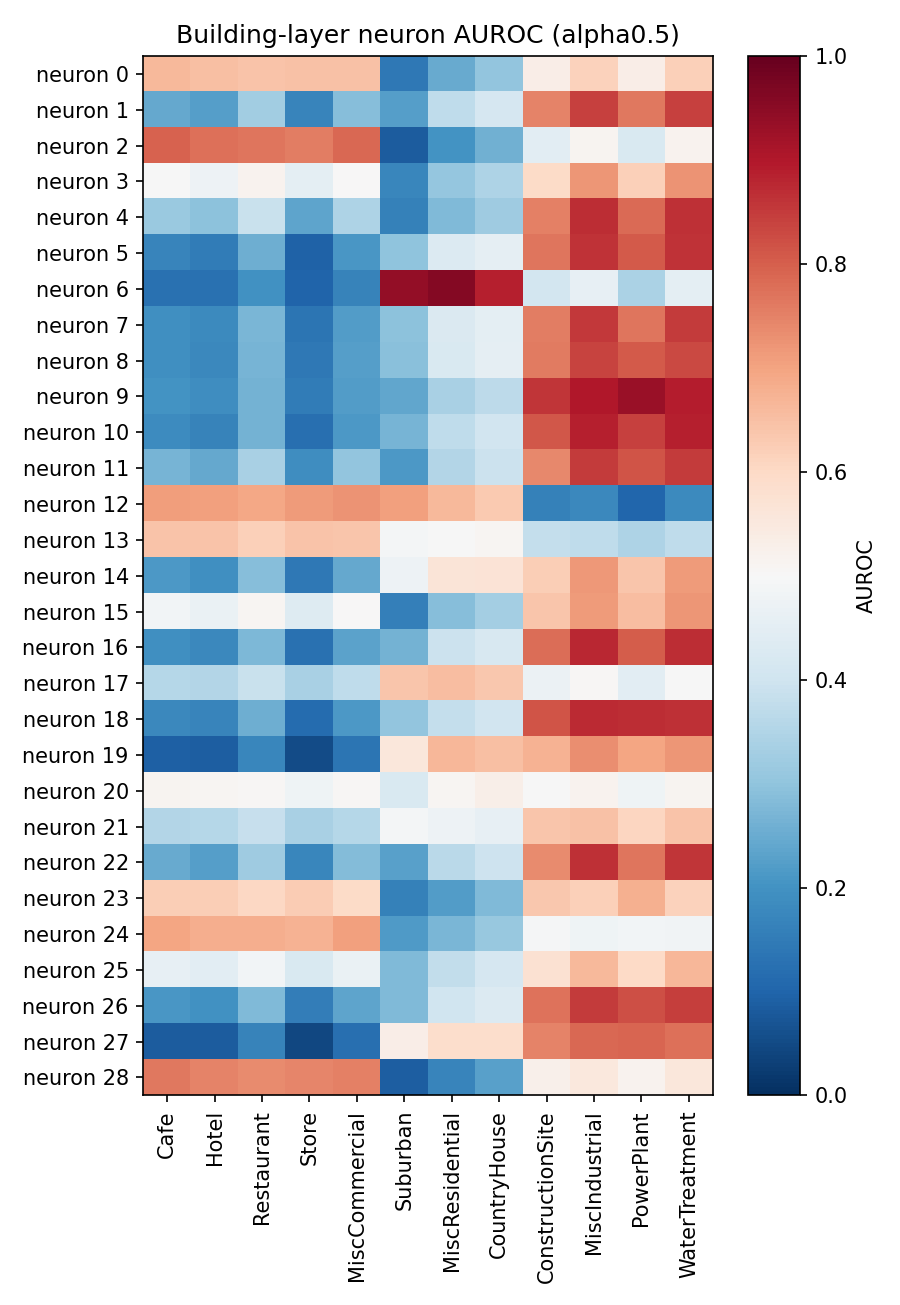

The file beside this chart, header and first rows:
neuron, Cafe, Hotel, Restaurant, Store, MiscCommercial, Suburban, MiscResidential, CountryHouse, ConstructionSite, MiscIndustrial, PowerPlant, WaterTreatment
0, 0.6605, 0.6506, 0.6441, 0.6469, 0.6449, 0.142, 0.2485, 0.3008, 0.5349, 0.6141, 0.5343, 0.6175
1, 0.2434, 0.2245, 0.3274, 0.1701, 0.2868, 0.2262, 0.375, 0.4141, 0.7483, 0.8399, 0.7651, 0.8404
2, 0.7939, 0.774, 0.7673, 0.7577, 0.787, 0.08427, 0.2031, 0.2615, 0.4455, 0.5148, 0.4252, 0.5164
3, 0.4983, 0.4752, 0.5166, 0.4518, 0.501, 0.1729, 0.3052, 0.3465, 0.596, 0.7198, 0.6184, 0.7229
4, 0.3162, 0.2936, 0.3869, 0.2355, 0.3459, 0.1616, 0.2785, 0.3224, 0.7538, 0.8674, 0.7831, 0.8633
5, 0.1696, 0.1513, 0.2542, 0.09631, 0.2087, 0.2982, 0.4298, 0.4554, 0.7685, 0.86, 0.8069, 0.8609
6, 0.1269, 0.1263, 0.1972, 0.1015, 0.1653, 0.9391, 0.9592, 0.8869, 0.4092, 0.4587, 0.3414, 0.4519
7, 0.195, 0.1798, 0.2707, 0.1341, 0.2211, 0.2952, 0.4273, 0.4503, 0.7551, 0.8549, 0.7681, 0.8482
8, 0.1929, 0.1796, 0.2668, 0.1425, 0.2246, 0.2929, 0.4253, 0.4563, 0.7602, 0.8373, 0.8082, 0.832
9, 0.2003, 0.1895, 0.2655, 0.151, 0.2219, 0.2421, 0.3361, 0.3703, 0.857, 0.8987, 0.9312, 0.8934
10, 0.1849, 0.1674, 0.2627, 0.1214, 0.2132, 0.2689, 0.374, 0.403, 0.8104, 0.8867, 0.8436, 0.8867
11, 0.2661, 0.2444, 0.3374, 0.1882, 0.3026, 0.2143, 0.352, 0.3924, 0.7387, 0.8481, 0.8154, 0.8504
12, 0.7107, 0.7053, 0.6923, 0.712, 0.7258, 0.7069, 0.6612, 0.6305, 0.1625, 0.177, 0.1032, 0.1808
13, 0.6429, 0.6407, 0.621, 0.6437, 0.6369, 0.4904, 0.4987, 0.5104, 0.3826, 0.3726, 0.3464, 0.3717
14, 0.2114, 0.1938, 0.2874, 0.1422, 0.2446, 0.4766, 0.5664, 0.5667, 0.6228, 0.7182, 0.6388, 0.7128
15, 0.4878, 0.4669, 0.5113, 0.4344, 0.5021, 0.1563, 0.2865, 0.3295, 0.6397, 0.7126, 0.6536, 0.721
16, 0.1943, 0.1758, 0.2736, 0.1259, 0.2314, 0.2624, 0.3926, 0.4218, 0.7779, 0.8751, 0.804, 0.8707
17, 0.3563, 0.3538, 0.3867, 0.3363, 0.3723, 0.6398, 0.6551, 0.6347, 0.471, 0.5043, 0.4469, 0.4976
18, 0.1782, 0.1694, 0.2573, 0.1156, 0.2135, 0.3032, 0.3795, 0.4046, 0.8145, 0.8726, 0.8708, 0.8667
19, 0.09168, 0.08786, 0.1727, 0.05372, 0.1338, 0.5568, 0.6647, 0.6497, 0.6729, 0.7305, 0.6965, 0.7224
20, 0.5143, 0.5079, 0.5056, 0.4768, 0.5075, 0.4238, 0.5098, 0.531, 0.4991, 0.5164, 0.4791, 0.513
21, 0.3541, 0.3563, 0.3837, 0.3388, 0.356, 0.4883, 0.4747, 0.4609, 0.6392, 0.6484, 0.6093, 0.6437
22, 0.2491, 0.226, 0.3226, 0.1728, 0.2814, 0.2304, 0.3638, 0.3975, 0.7376, 0.8663, 0.7661, 0.8593
23, 0.6236, 0.6249, 0.6049, 0.6252, 0.5946, 0.1628, 0.2222, 0.2791, 0.6349, 0.6187, 0.6774, 0.616
24, 0.6991, 0.6821, 0.6833, 0.6736, 0.7033, 0.2181, 0.2718, 0.3099, 0.4956, 0.4793, 0.4875, 0.4839
25, 0.4572, 0.4467, 0.4856, 0.4239, 0.4674, 0.281, 0.3787, 0.4155, 0.5778, 0.6617, 0.5979, 0.6672
26, 0.2089, 0.1958, 0.279, 0.1549, 0.2348, 0.2784, 0.3994, 0.4324, 0.7725, 0.8505, 0.8228, 0.8442
27, 0.08427, 0.08424, 0.1665, 0.04624, 0.1229, 0.534, 0.5883, 0.5865, 0.7495, 0.7864, 0.79, 0.7762
28, 0.7634, 0.7487, 0.7382, 0.7445, 0.7532, 0.08868, 0.168, 0.2286, 0.5249, 0.5514, 0.5181, 0.5571
